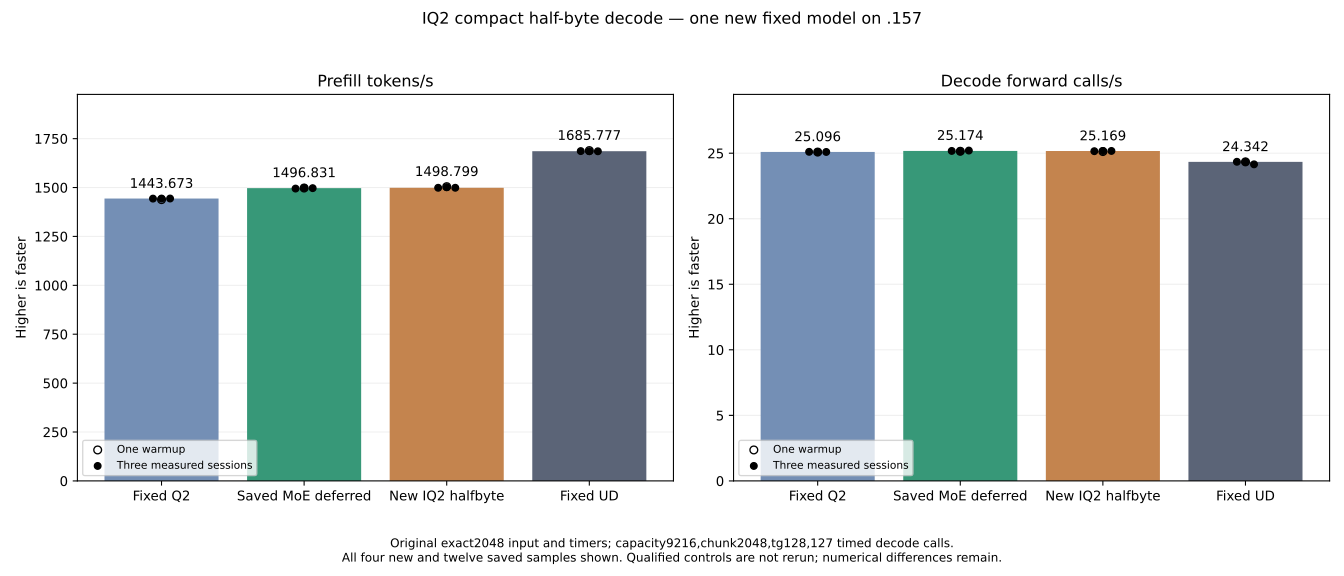

The table this chart was drawn from, first rows:
candidate, historical, source, rep, warmup, prompt_tokens, output_tokens, decode_steps, prefill_s, decode_s, prefill_tok_s, decode_steps_s
fixed_q2, True, q2-counting-regression-mixed-r1, 0, True, 2048, 128, 127, 1.424, 5.062, 1438, 25.09
fixed_q2, True, q2-counting-regression-mixed-r1, 1, False, 2048, 128, 127, 1.419, 5.059, 1443, 25.11
fixed_q2, True, q2-counting-regression-mixed-r1, 2, False, 2048, 128, 127, 1.419, 5.062, 1444, 25.09
fixed_q2, True, q2-counting-regression-mixed-r1, 3, False, 2048, 128, 127, 1.418, 5.061, 1444, 25.1
best_parent, True, q2-hc-moe-deferred-model-r1, 0, True, 2048, 128, 127, 1.368, 5.05, 1498, 25.15
best_parent, True, q2-hc-moe-deferred-model-r1, 1, False, 2048, 128, 127, 1.37, 5.045, 1495, 25.17
best_parent, True, q2-hc-moe-deferred-model-r1, 2, False, 2048, 128, 127, 1.367, 5.051, 1499, 25.14
best_parent, True, q2-hc-moe-deferred-model-r1, 3, False, 2048, 128, 127, 1.368, 5.039, 1497, 25.2
iq2_halfbyte, False, q2-iq2-halfbyte-model-r1, 0, True, 2048, 128, 127, 1.361, 5.054, 1505, 25.13
iq2_halfbyte, False, q2-iq2-halfbyte-model-r1, 1, False, 2048, 128, 127, 1.366, 5.049, 1499, 25.15
iq2_halfbyte, False, q2-iq2-halfbyte-model-r1, 2, False, 2048, 128, 127, 1.364, 5.046, 1502, 25.17
iq2_halfbyte, False, q2-iq2-halfbyte-model-r1, 3, False, 2048, 128, 127, 1.366, 5.045, 1499, 25.17
fixed_ud, True, q2-counting-regression-ud-r1, 0, True, 2048, 128, 127, 1.213, 5.217, 1689, 24.34
fixed_ud, True, q2-counting-regression-ud-r1, 1, False, 2048, 128, 127, 1.214, 5.216, 1686, 24.35
fixed_ud, True, q2-counting-regression-ud-r1, 2, False, 2048, 128, 127, 1.215, 5.217, 1686, 24.34
fixed_ud, True, q2-counting-regression-ud-r1, 3, False, 2048, 128, 127, 1.215, 5.259, 1685, 24.15
